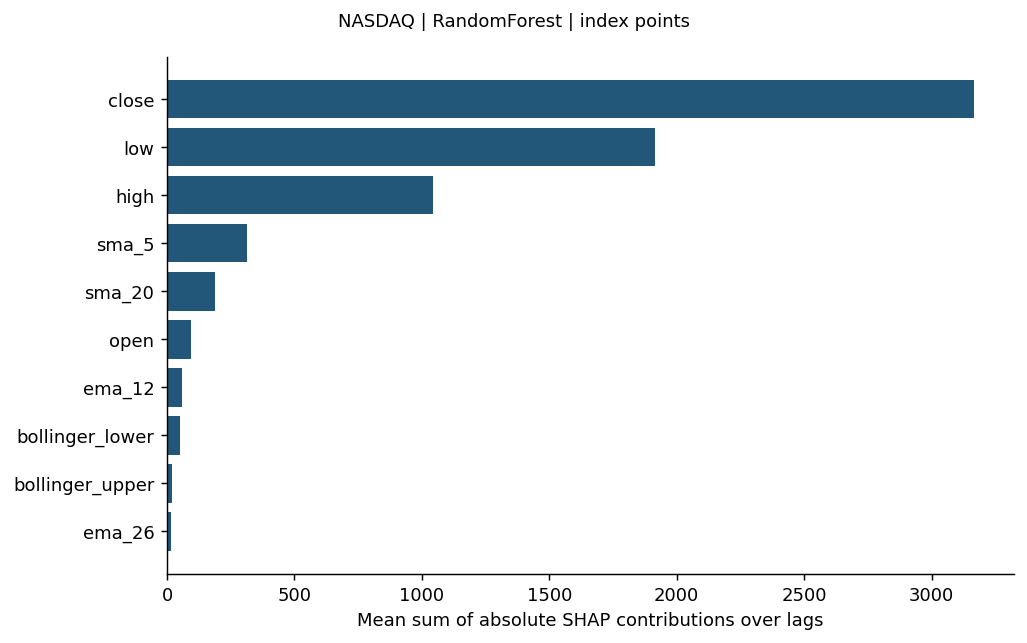

Source data for this figure (header and first rows):
feature, mean_sum_abs_shap_over_lags
close, 3165
low, 1914
high, 1046
sma_5, 313.2
sma_20, 187.2
open, 94.58
ema_12, 58.9
bollinger_lower, 50.1
bollinger_upper, 18.36
ema_26, 16.98
momentum_10, 3.569
volatility_20, 2.919
log_volume, 2.362
macd_signal, 2.3
macd, 0.1417
trailing_return_20, 0.03866
return_1, 0.03096
return_lag_1, 0.0
return_lag_5, 0.0
rsi_14, 0.0
